pico-8 play session: mixed d-pad (fixed 12-tick cycle)

[t = 1 s] mixed d-pad (1.2s cycle ×~1): → ← ↑ ↓ + 🅾/❎ taps, ~1s
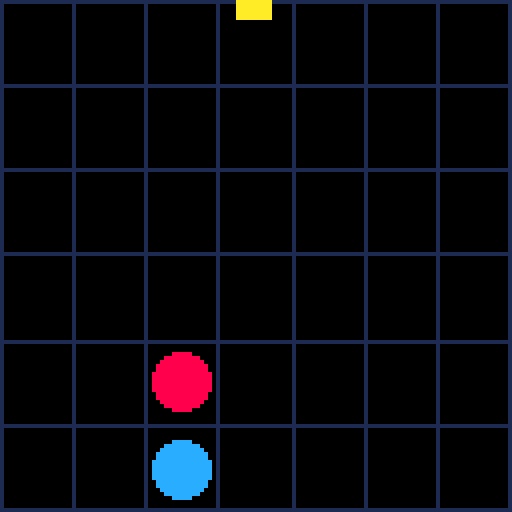
[t = 6 s] mixed d-pad (1.2s cycle ×~5): → ← ↑ ↓ + 🅾/❎ taps, ~6s
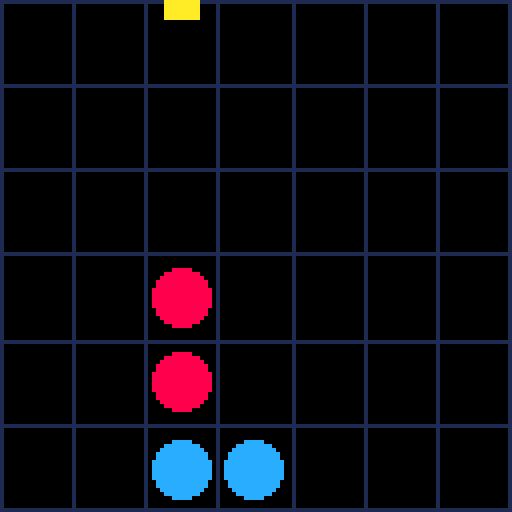
[t = 8 s] mixed d-pad (1.2s cycle ×~6): → ← ↑ ↓ + 🅾/❎ taps, ~8s
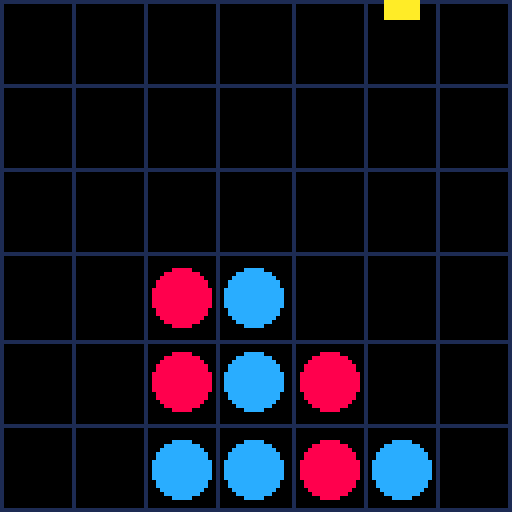

pico-8 cartridge
version 38
__lua__
-- ndenga puissance 4
-- fullscreen + niveaux + ia attente

board={}
cols=7
rows=6
cell_w=128/cols
cell_h=128/rows

cursor=3
current_player=1
winner=0
menu=true
mode="humain"
level=1

-- gestion latence ia
ia_waiting=false
ia_wait_start=0

function _init()
 reset_game()
end

function reset_game()
 board={}
 for c=1,cols do
  board[c]={}
  for r=1,rows do
   board[c][r]=0
  end
 end
 cursor=3
 current_player=1
 winner=0
 ia_waiting=false
end

function _update()
 if menu then
  if btnp(⬅️) then mode="humain" end
  if btnp(➡️) then mode="ia" end
  if btnp(⬆️) then level=min(level+1,10) end
  if btnp(⬇️) then level=max(level-1,1) end
  if btnp(🅾️) then
   menu=false
   reset_game()
  end
 else
  if winner==0 then
   if current_player==1 or mode=="humain" then
    if btnp(⬅️) then cursor=max(1,cursor-1) end
    if btnp(➡️) then cursor=min(cols,cursor+1) end
    if btnp(🅾️) then play_turn(cursor) end
   elseif mode=="ia" and current_player==2 then
    if not ia_waiting then
     ia_waiting=true
     ia_wait_start=time()
    else
     if time()-ia_wait_start>=1 then
      ia_waiting=false
      ia_play()
     end
    end
   end
  else
   if btnp(🅾️) then
    menu=true
   end
  end
 end
end

function play_turn(c)
 for r=rows,1,-1 do
  if board[c][r]==0 then
   board[c][r]=current_player
   if check_win(c,r,current_player) then
    winner=current_player
    if winner==1 then
     level=min(10,level+1)
    end
   else
    current_player=3-current_player
    ia_waiting=false
   end
   return
  end
 end
end

function check_win(c,r,p)
 dirs={{1,0},{0,1},{1,1},{1,-1}}
 for d in all(dirs) do
  local count=1
  for i=1,3 do
   local nc, nr=c+d[1]*i, r+d[2]*i
   if inside(nc,nr) and board[nc][nr]==p then
    count+=1 else break
   end
  end
  for i=1,3 do
   local nc, nr=c-d[1]*i, r-d[2]*i
   if inside(nc,nr) and board[nc][nr]==p then
    count+=1 else break
   end
  end
  if count>=4 then return true end
 end
 return false
end

function inside(c,r)
 return c>=1 and c<=cols and r>=1 and r<=rows
end

-- ia avec niveaux
function ia_play()
 if level==1 then
  ia_random()
 else
  -- gagner si possible
  for c=1,cols do
   local r=find_row(c)
   if r>0 then
    board[c][r]=2
    if check_win(c,r,2) then
     board[c][r]=0
     play_turn(c)
     return
    end
    board[c][r]=0
   end
  end
  -- bloquer joueur
  for c=1,cols do
   local r=find_row(c)
   if r>0 then
    board[c][r]=1
    if check_win(c,r,1) then
     board[c][r]=0
     play_turn(c)
     return
    end
    board[c][r]=0
   end
  end
  -- stratれたgie selon niveau
  if level>=5 then
   if try_col(4) then return end
   if try_col(3) then return end
   if try_col(5) then return end
  end
  ia_random()
 end
end

function try_col(c)
 local r=find_row(c)
 if r>0 then
  play_turn(c)
  return true
 end
 return false
end

function ia_random()
 local choices={}
 for c=1,cols do
  if find_row(c)>0 then
   add(choices,c)
  end
 end
 if #choices>0 then
  local pick=choices[flr(rnd(#choices))+1]
  play_turn(pick)
 end
end

function find_row(c)
 for r=rows,1,-1 do
  if board[c][r]==0 then return r end
 end
 return 0
end

function _draw()
 cls()
 if menu then
  print("bienvenue ndenga",20,20,7)
  print("puissance 4",35,30,10)
  print("mode: "..mode,20,50,11)
  print("niveau: "..level,20,60,12)
  print("⬅️/➡️ choisir mode",5,80,6)
  print("⬆️/⬇️ niv. ia",5,90,6)
  print("🅾️ start",40,110,7)
 else
  draw_board()
  if winner!=0 then
   if winner==1 then
    print("bravo! niveau "..level,20,5,11)
   else
    print("perdu!",50,5,8)
   end
   print("🅾️ menu",40,115,7)
  elseif mode=="ia" and current_player==2 and ia_waiting then
   print("ia reflechit...",30,5,10)
  end
 end
end

function draw_board()
 for c=1,cols do
  for r=1,rows do
   local x=(c-1)*cell_w
   local y=(r-1)*cell_h
   rect(x,y,x+cell_w,y+cell_h,1)
   if board[c][r]==1 then
    circfill(x+cell_w/2,y+cell_h/2,cell_w/2-2,12)
   elseif board[c][r]==2 then
    circfill(x+cell_w/2,y+cell_h/2,cell_w/2-2,8)
   end
  end
 end
 if winner==0 and (current_player==1 or mode=="humain") then
  local x=(cursor-1)*cell_w+cell_w/2
  rectfill(x-4,0,x+4,4,10)
 end
end
__gfx__
00000000000000000000000000000000000000000000000000000000000000000000000000000000000000000000000000000000000000000000000000000000
00000000000000000000000000000000000000000000000000000000000000000000000000000000000000000000000000000000000000000000000000000000
00700700000000000000000000000000000000000000000000000000000000000000000000000000000000000000000000000000000000000000000000000000
00077000000000000000000000000000000000000000000000000000000000000000000000000000000000000000000000000000000000000000000000000000
00077000000000000000000000000000000000000000000000000000000000000000000000000000000000000000000000000000000000000000000000000000
00700700000000000000000000000000000000000000000000000000000000000000000000000000000000000000000000000000000000000000000000000000
